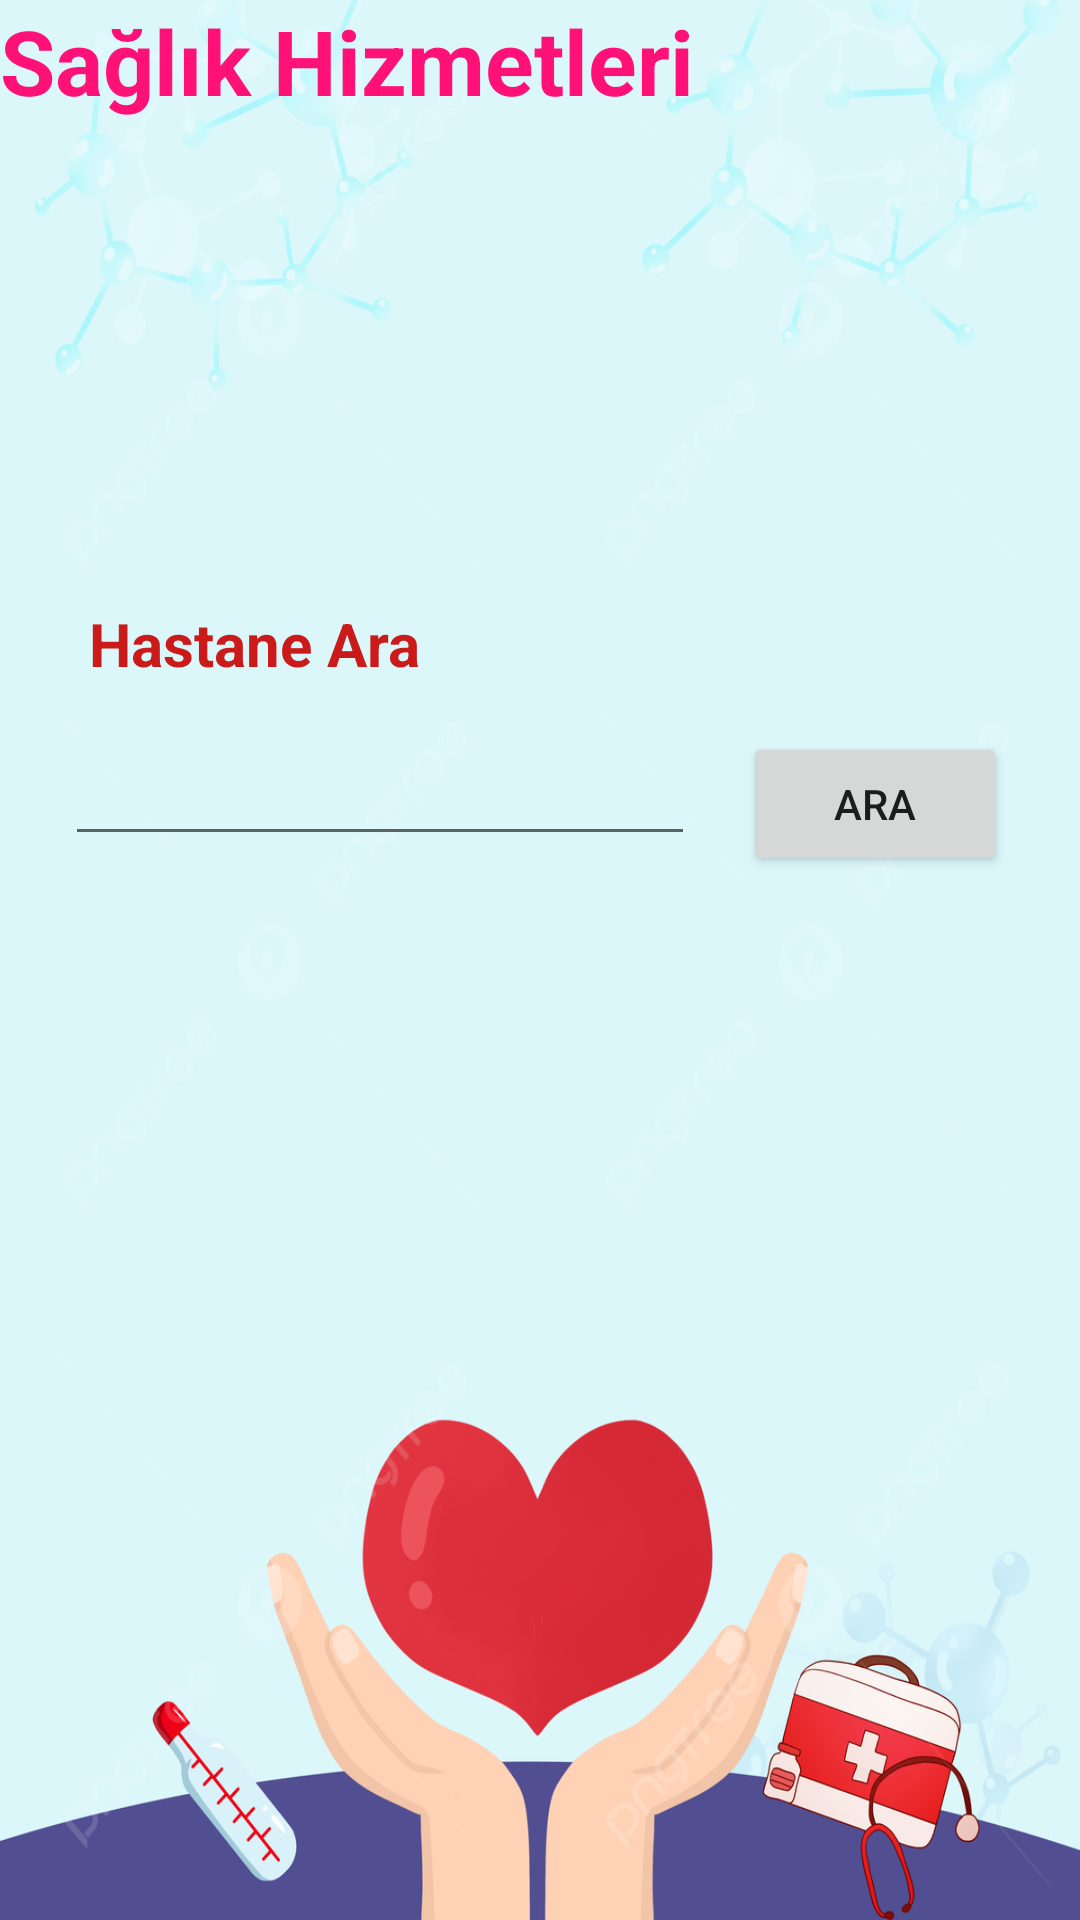

Produce the Android XML layout that renders to this screen, including the resource entries it uses.
<!-- AndroidManifest.xml: application theme Theme.DepremYardim -->
<!-- res/layout/activity_saglik_hizmeti.xml -->
<?xml version="1.0" encoding="utf-8"?>
<androidx.constraintlayout.widget.ConstraintLayout xmlns:android="http://schemas.android.com/apk/res/android"
    xmlns:app="http://schemas.android.com/apk/res-auto"
    xmlns:tools="http://schemas.android.com/tools"
    android:layout_width="match_parent"
    android:layout_height="match_parent"
    tools:context=".saglikHizmeti"
    android:background="@drawable/saglikhizmeti">


    <TextView
        android:id="@+id/titleSaglik"
        android:layout_width="wrap_content"
        android:layout_height="wrap_content"
        android:layout_centerHorizontal="true"
        android:layout_margin="12dp"
        android:text="Sağlık Hizmetleri"
        android:textColor="#f17"
        android:textSize="30sp"
        android:textStyle="bold"
        tools:ignore="MissingConstraints"
        tools:layout_editor_absoluteX="107dp"
        tools:layout_editor_absoluteY="16dp" />

    <Button
        android:id="@+id/goruntule"
        android:layout_width="wrap_content"
        android:layout_height="wrap_content"
        android:layout_marginTop="244dp"
        android:layout_marginEnd="3dp"
        android:text="Ara"
        app:layout_constraintEnd_toEndOf="parent"
        app:layout_constraintStart_toEndOf="@+id/sehirEditText"
        app:layout_constraintTop_toTopOf="parent" />

    <TextView
        android:id="@+id/sehirTextView"
        android:layout_width="wrap_content"
        android:layout_height="wrap_content"
        android:layout_marginStart="8dp"
        android:layout_marginBottom="16dp"
        android:text="Hastane Ara"
        android:textColor="#CA1A1A"
        android:textSize="20dp"
        android:textStyle="bold"
        app:layout_constraintBottom_toTopOf="@+id/sehirEditText"
        app:layout_constraintStart_toStartOf="@+id/sehirEditText" />

    <EditText
        android:id="@+id/sehirEditText"
        android:layout_width="wrap_content"
        android:layout_height="wrap_content"
        android:layout_marginEnd="16dp"
        android:ems="10"
        android:inputType="textPersonName"
        android:text=""
        app:layout_constraintBaseline_toBaselineOf="@+id/goruntule"
        app:layout_constraintEnd_toStartOf="@+id/goruntule"
        app:layout_constraintHorizontal_chainStyle="packed"
        app:layout_constraintStart_toStartOf="parent" />

    <TextView
        android:id="@+id/sehirler"
        android:layout_width="wrap_content"
        android:layout_height="wrap_content"
        android:layout_marginStart="56dp"
        android:layout_marginTop="364dp"
        android:text=""
        app:layout_constraintStart_toStartOf="parent"
        app:layout_constraintTop_toTopOf="parent" />


</androidx.constraintlayout.widget.ConstraintLayout>
<!-- resources referenced by this layout -->
<resources>
  <!-- drawable saglikhizmeti: jpg bitmap (drawable, 324404 bytes) -->
  <style name="Theme.DepremYardim" parent="Theme.MaterialComponents.DayNight.NoActionBar">
          
          <item name="colorPrimary">@color/purple_500</item>
          <item name="colorPrimaryVariant">@color/purple_700</item>
          <item name="colorOnPrimary">@color/white</item>
          
          <item name="colorSecondary">@color/teal_200</item>
          <item name="colorSecondaryVariant">@color/teal_700</item>
          <item name="colorOnSecondary">@color/black</item>
          
          <item name="android:statusBarColor">?attr/colorPrimaryVariant</item>
          
      </style>
  <!-- not gathered from this repository: default colours our renderer supplied (Android Studio template values) -->
  <color name="purple_500">#FF6200EE</color>
  <color name="purple_700">#FF3700B3</color>
  <color name="teal_200">#FF03DAC5</color>
  <color name="teal_700">#FF018786</color>
  <color name="black">#FF000000</color>
  <color name="white">#FFFFFFFF</color>
</resources>
